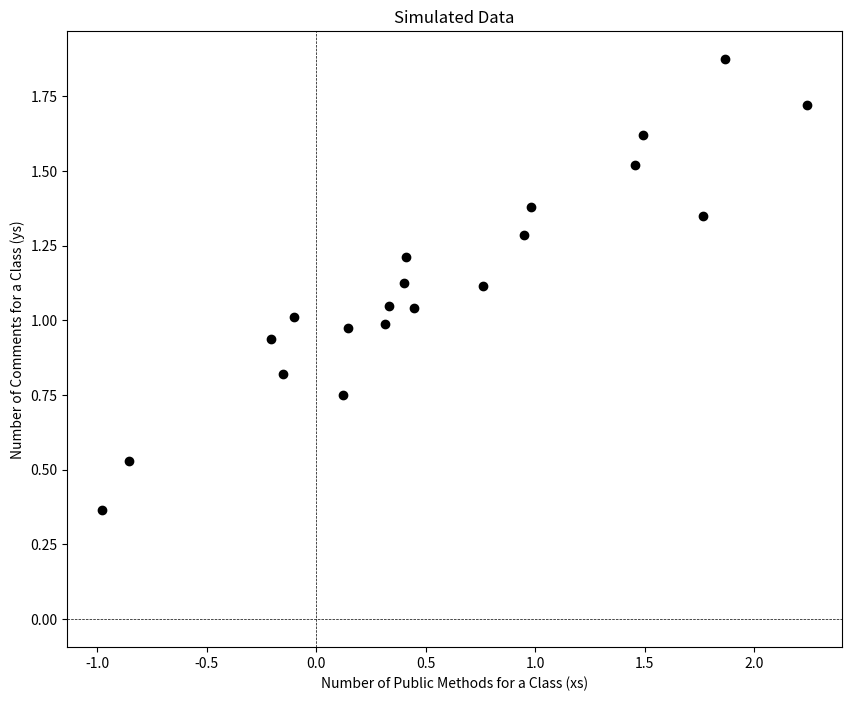

Write Python code to recreate this figure.
import matplotlib.pyplot as plt
import numpy as np

np.random.seed(0)

# START: Generate fake-data (simulation).
n = 20 # number of observations.
xs = np.random.normal(size = n) # random values for x.
mu = 0.9 + xs * 0.4 # mean values for y.
sigma = 0.1

ys = np.random.normal(scale = sigma, size = n) + mu # final output y.

# END: Generate fake-data  (simulation).

# Plot it nicely.
fig, ax = plt.subplots(figsize=(10,8))

ax.plot(xs, ys, marker='o', linestyle='', color='black')

ax.set_xlabel('Number of Public Methods for a Class (xs)')
ax.set_ylabel('Number of Comments for a Class (ys)')

ax.axhline(y=0, color='black', linestyle='--', linewidth=0.5)
ax.axvline(x=0, color='black', linestyle='--', linewidth=0.5)

ax.set_title('Simulated Data')

plt.show()